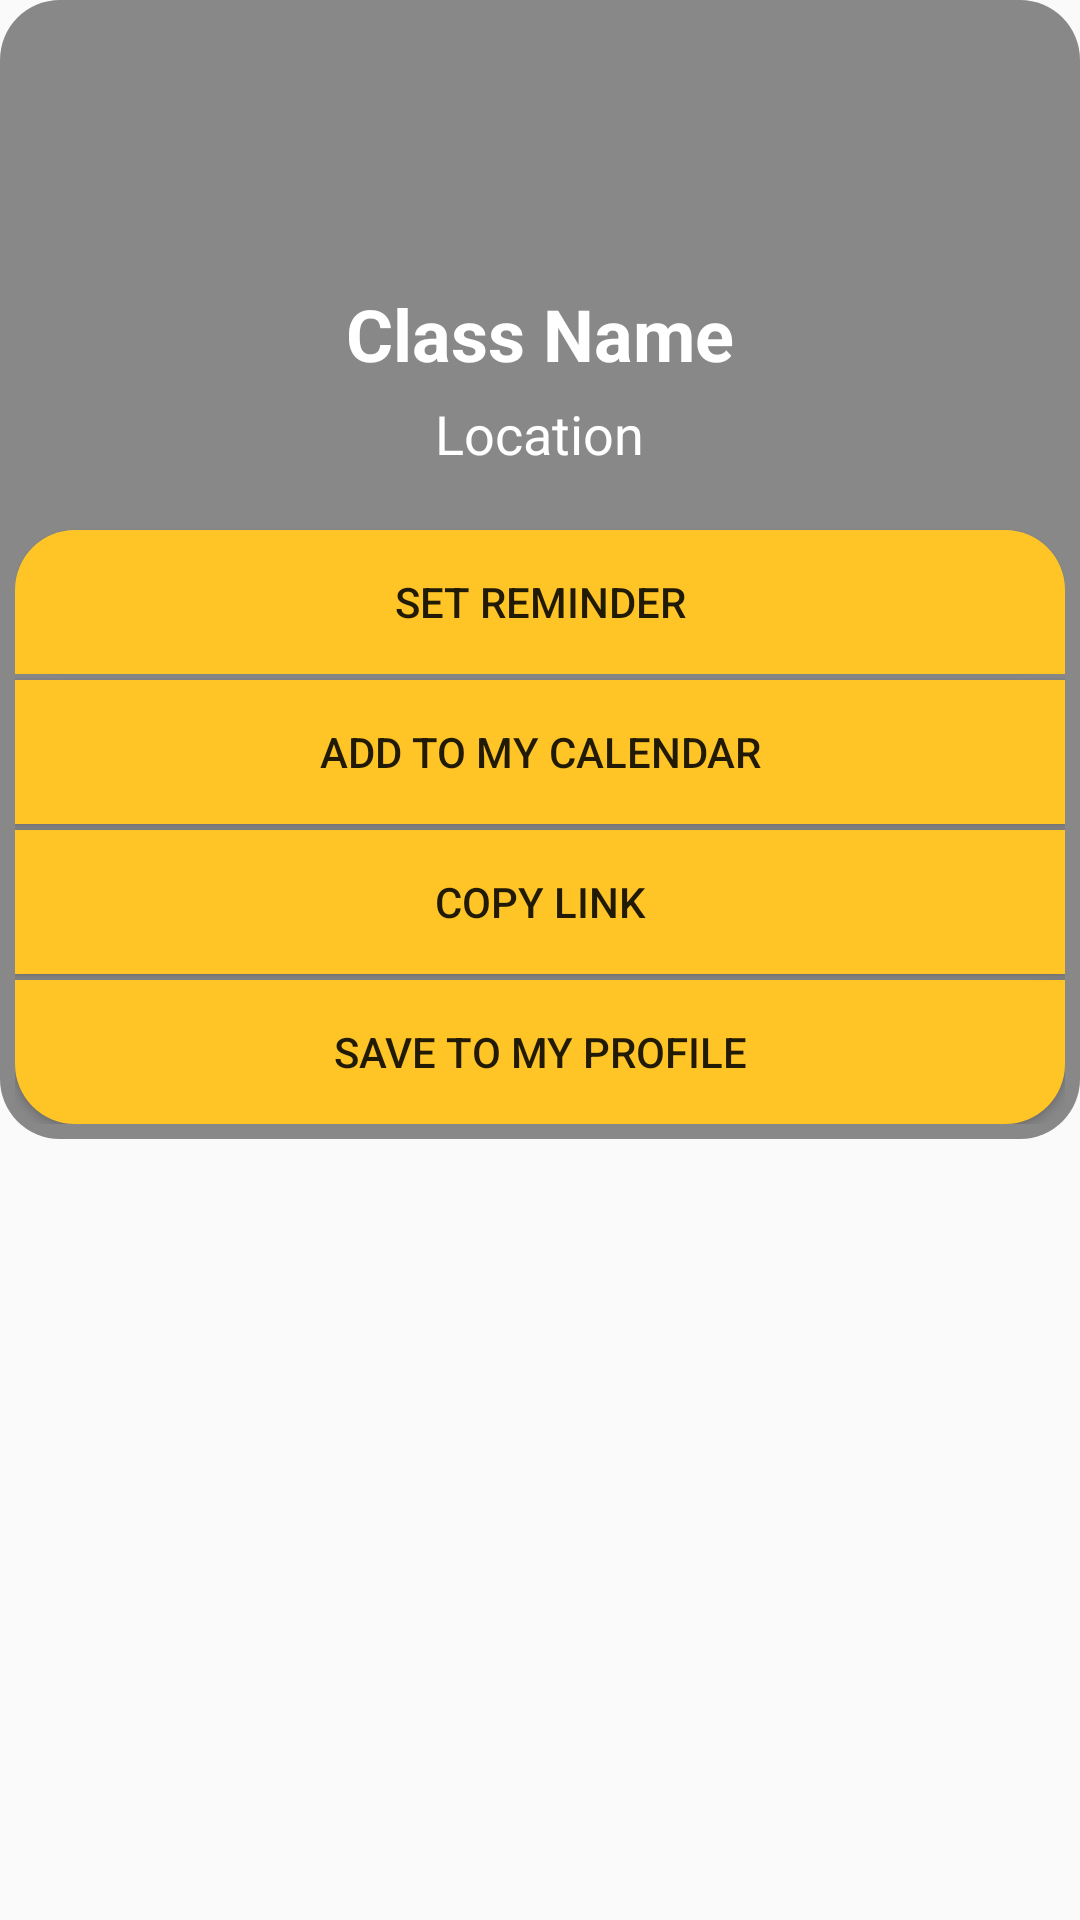

Layout XML and referenced resources for this Android screen:
<!-- AndroidManifest.xml: application theme AppTheme -->
<!-- res/layout/event_click_popup.xml -->
<?xml version="1.0" encoding="utf-8"?>
<RelativeLayout
    xmlns:android="http://schemas.android.com/apk/res/android"
    android:layout_width="350dp"
    android:layout_height="wrap_content"
    android:layout_gravity="center"

    >
    <LinearLayout
        android:layout_width="match_parent"
        android:layout_height="wrap_content"
        android:background="@drawable/event_popup"
        android:orientation="vertical"
        android:gravity="center_horizontal"
        >
        
        <TextView
            android:id="@+id/class_name_popup"
            android:layout_width="wrap_content"
            android:layout_height="wrap_content"
            android:text="Class Name"
            android:textColor="@android:color/white"
            android:textSize="24sp"
            android:textStyle="bold"
            android:layout_marginTop="90dp"
            />

        <TextView
            android:id="@+id/location_popup"
            android:layout_width="wrap_content"
            android:layout_height="wrap_content"
            android:textSize="18sp"
            android:text="Location"
            android:textColor="@android:color/white"
            android:layout_marginTop="5dp"
            android:layout_marginBottom="10dp"

            />

        <Button
            android:layout_width="match_parent"
            android:layout_height="wrap_content"
            android:background="@drawable/event_popup_btn_top"
            android:text="Set Reminder"
            android:layout_marginTop="10dp"
            android:id="@+id/reminder_btn"
            android:layout_marginBottom="2dp"
            />

        <Button
            android:layout_width="match_parent"
            android:layout_height="wrap_content"
            android:background="#ffc526"
            android:text="Add to my calendar"
            android:id="@+id/add_to_calendar"
            android:layout_marginBottom="2dp"

            />

        <Button
            android:layout_width="match_parent"
            android:layout_height="wrap_content"
            android:background="#ffc526"
            android:text="Copy Link"
            android:id="@+id/copy_link"
            android:layout_marginBottom="2dp"

            />

        <Button
            android:layout_width="match_parent"
            android:layout_height="wrap_content"
            android:background="@drawable/event_popup_btn_bottom"
            android:text="Save to my profile"
            android:id="@+id/save_to_profile"

            />




    </LinearLayout>

</RelativeLayout>
<!-- resources referenced by this layout -->
<resources>
  <!-- drawable event_popup (drawable) -->
  <?xml version="1.0" encoding="utf-8"?>
  <shape
      xmlns:android="http://schemas.android.com/apk/res/android"
      android:shape="rectangle"
      >
  
      <solid
          android:color="#888888"
          >
      </solid>
  
      <padding
          android:left="5dp"
          android:top="5dp"
          android:right="5dp"
          android:bottom="5dp"    >
      </padding>
  
      <corners
          android:radius="20dp"   >
      </corners>
  
  </shape>
  <!-- drawable event_popup_btn_bottom (drawable) -->
  <?xml version="1.0" encoding="utf-8"?>
  <shape
      xmlns:android="http://schemas.android.com/apk/res/android"
      android:shape="rectangle"
      >
  
      <solid
          android:color="#ffc526"
          >
      </solid>
  
      <padding
          android:left="5dp"
          android:top="5dp"
          android:right="5dp"
          android:bottom="5dp"    >
      </padding>
  
      <corners
          android:bottomLeftRadius="20dp"
          android:bottomRightRadius="20dp">
      </corners>
  
  </shape>
  <!-- drawable event_popup_btn_top (drawable) -->
  <?xml version="1.0" encoding="utf-8"?>
  <shape
      xmlns:android="http://schemas.android.com/apk/res/android"
      android:shape="rectangle"
      >
  
      <solid
          android:color="#ffc526"
          >
      </solid>
  
      <padding
          android:left="5dp"
          android:top="5dp"
          android:right="5dp"
          android:bottom="5dp"    >
      </padding>
  
      <corners
          android:topLeftRadius="20dp"
          android:topRightRadius="20dp">
      </corners>
  
  </shape>
  <style name="AppTheme" parent="Theme.AppCompat.Light.NoActionBar">
          
          <item name="colorPrimary">@color/colorPrimary</item>
          <item name="colorPrimaryDark">@color/colorPrimaryDark</item>
          <item name="colorAccent">@color/colorAccent</item>
      </style>
  <color name="colorPrimary">#008577</color>
  <color name="colorPrimaryDark">#00574B</color>
  <color name="colorAccent">#D81B60</color>
</resources>
